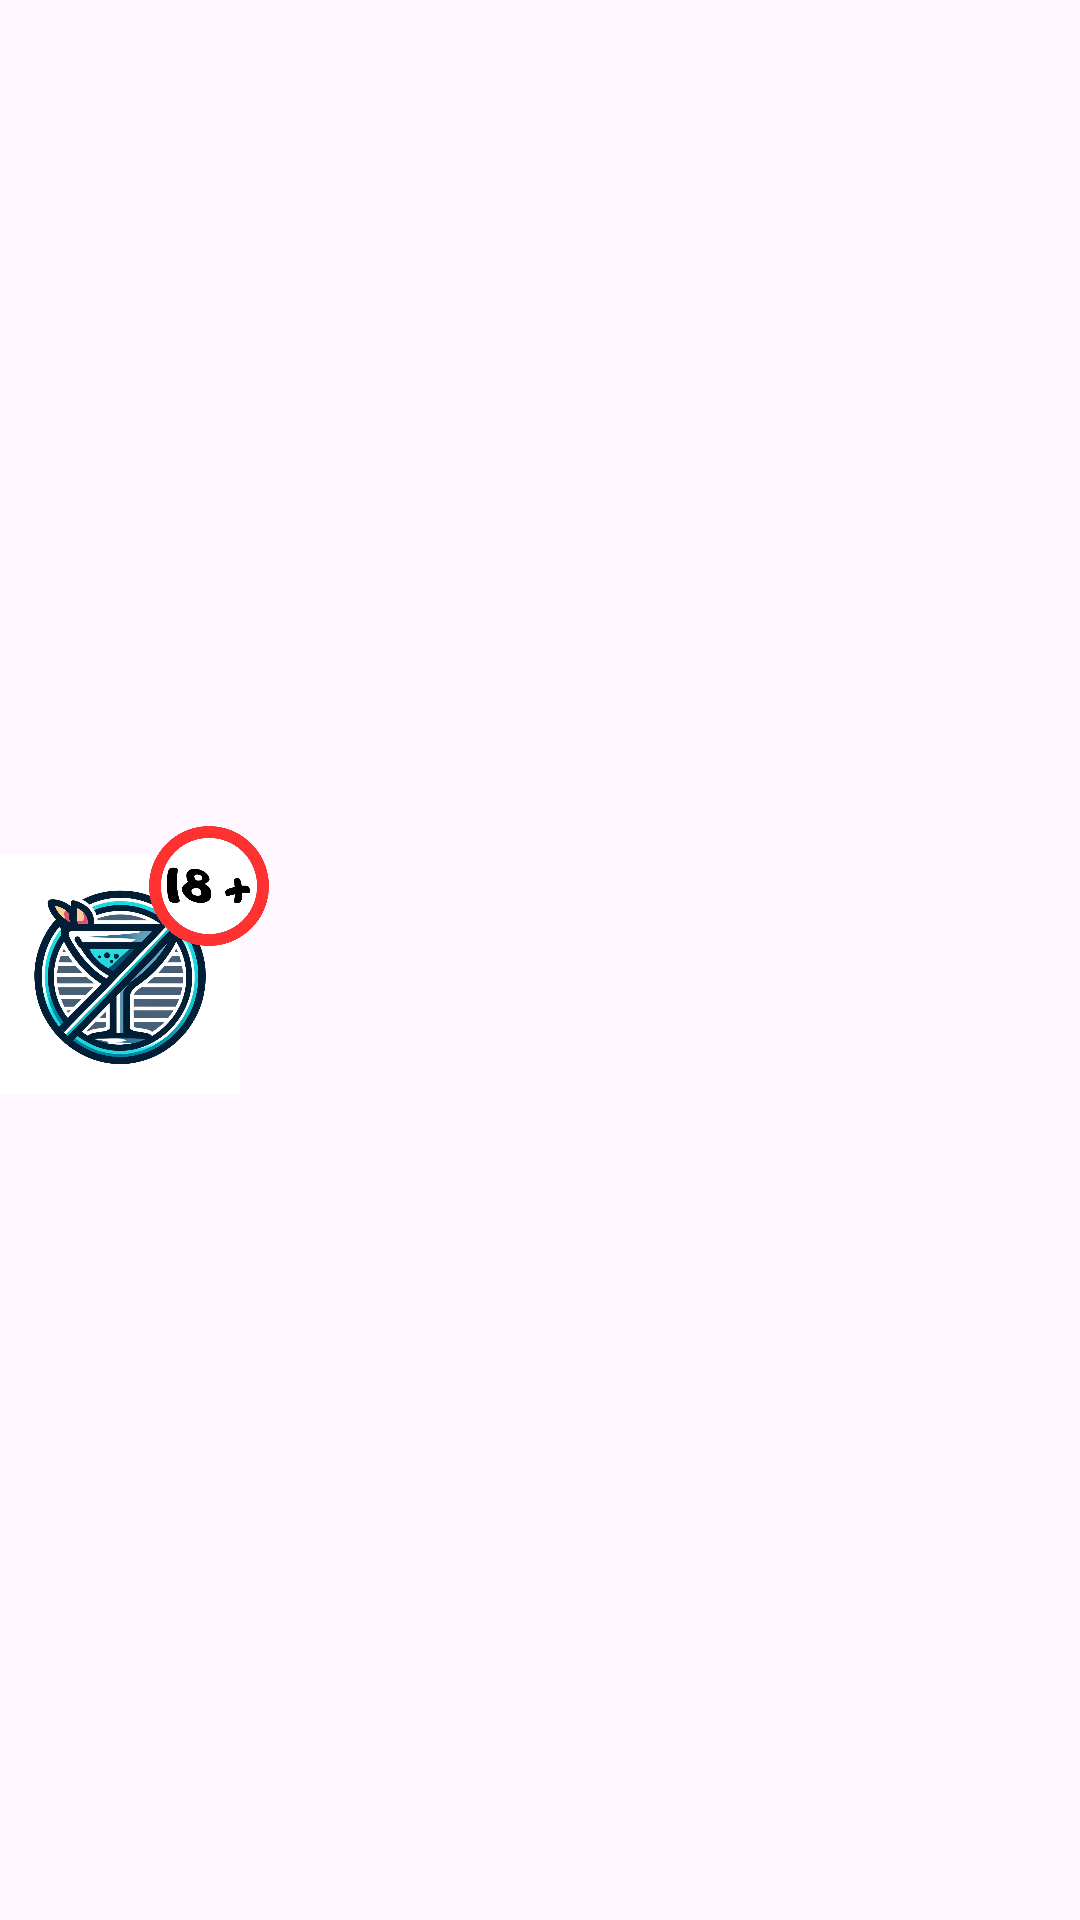

Reconstruct the res/layout file that produces this screen, plus the resources it refers to.
<!-- AndroidManifest.xml: application theme Theme.AppAndroidKotlin -->
<!-- res/layout/cocktail_item.xml -->
<?xml version="1.0" encoding="utf-8"?>
<androidx.constraintlayout.widget.ConstraintLayout xmlns:android="http://schemas.android.com/apk/res/android"
    xmlns:app="http://schemas.android.com/apk/res-auto"
    android:layout_width="match_parent"
    android:layout_height="wrap_content"
    android:paddingVertical="10dp">

    <ImageView
        android:id="@+id/strDrinkThumb_cocktail"
        android:layout_width="80dp"
        android:layout_height="80dp"
        app:layout_constraintStart_toStartOf="parent"
        app:layout_constraintTop_toTopOf="parent"
        app:layout_constraintBottom_toBottomOf="parent"
        android:contentDescription="@string/cocktail_image"
        android:src="@drawable/error"
        android:layout_marginTop="10dp"
        />

    <TextView
        android:id="@+id/strDrink_cocktail"
        android:layout_width="wrap_content"
        android:layout_height="wrap_content"
        android:layout_marginStart="15dp"
        app:layout_constraintStart_toEndOf="@+id/strDrinkThumb_cocktail"
        app:layout_constraintTop_toTopOf="@+id/strDrinkThumb_cocktail"
        app:layout_constraintBottom_toBottomOf="@+id/strDrinkThumb_cocktail" />

    <ImageView
        android:id="@+id/alcohol_tag"
        android:layout_width="40dp"
        android:layout_height="40dp"
        android:src="@drawable/alcohol"
        app:layout_constraintEnd_toEndOf="@+id/strDrinkThumb_cocktail"
        app:layout_constraintTop_toTopOf="@+id/strDrinkThumb_cocktail"
        android:layout_marginEnd="-10dp"
        android:layout_marginTop="-10dp"
        android:contentDescription="@string/contain_alcohol" />

</androidx.constraintlayout.widget.ConstraintLayout>
<!-- resources referenced by this layout -->
<resources>
  <!-- drawable alcohol: png bitmap (drawable, 90395 bytes) -->
  <!-- drawable error: png bitmap (drawable, 322202 bytes) -->
  <string name="cocktail_image">cocktail image</string>
  <string name="contain_alcohol">contain alcohol</string>
  <style name="Theme.AppAndroidKotlin" parent="Base.Theme.AppAndroidKotlin" />
  <style name="Base.Theme.AppAndroidKotlin" parent="Theme.Material3.DayNight.NoActionBar">
          
          
      </style>
</resources>
